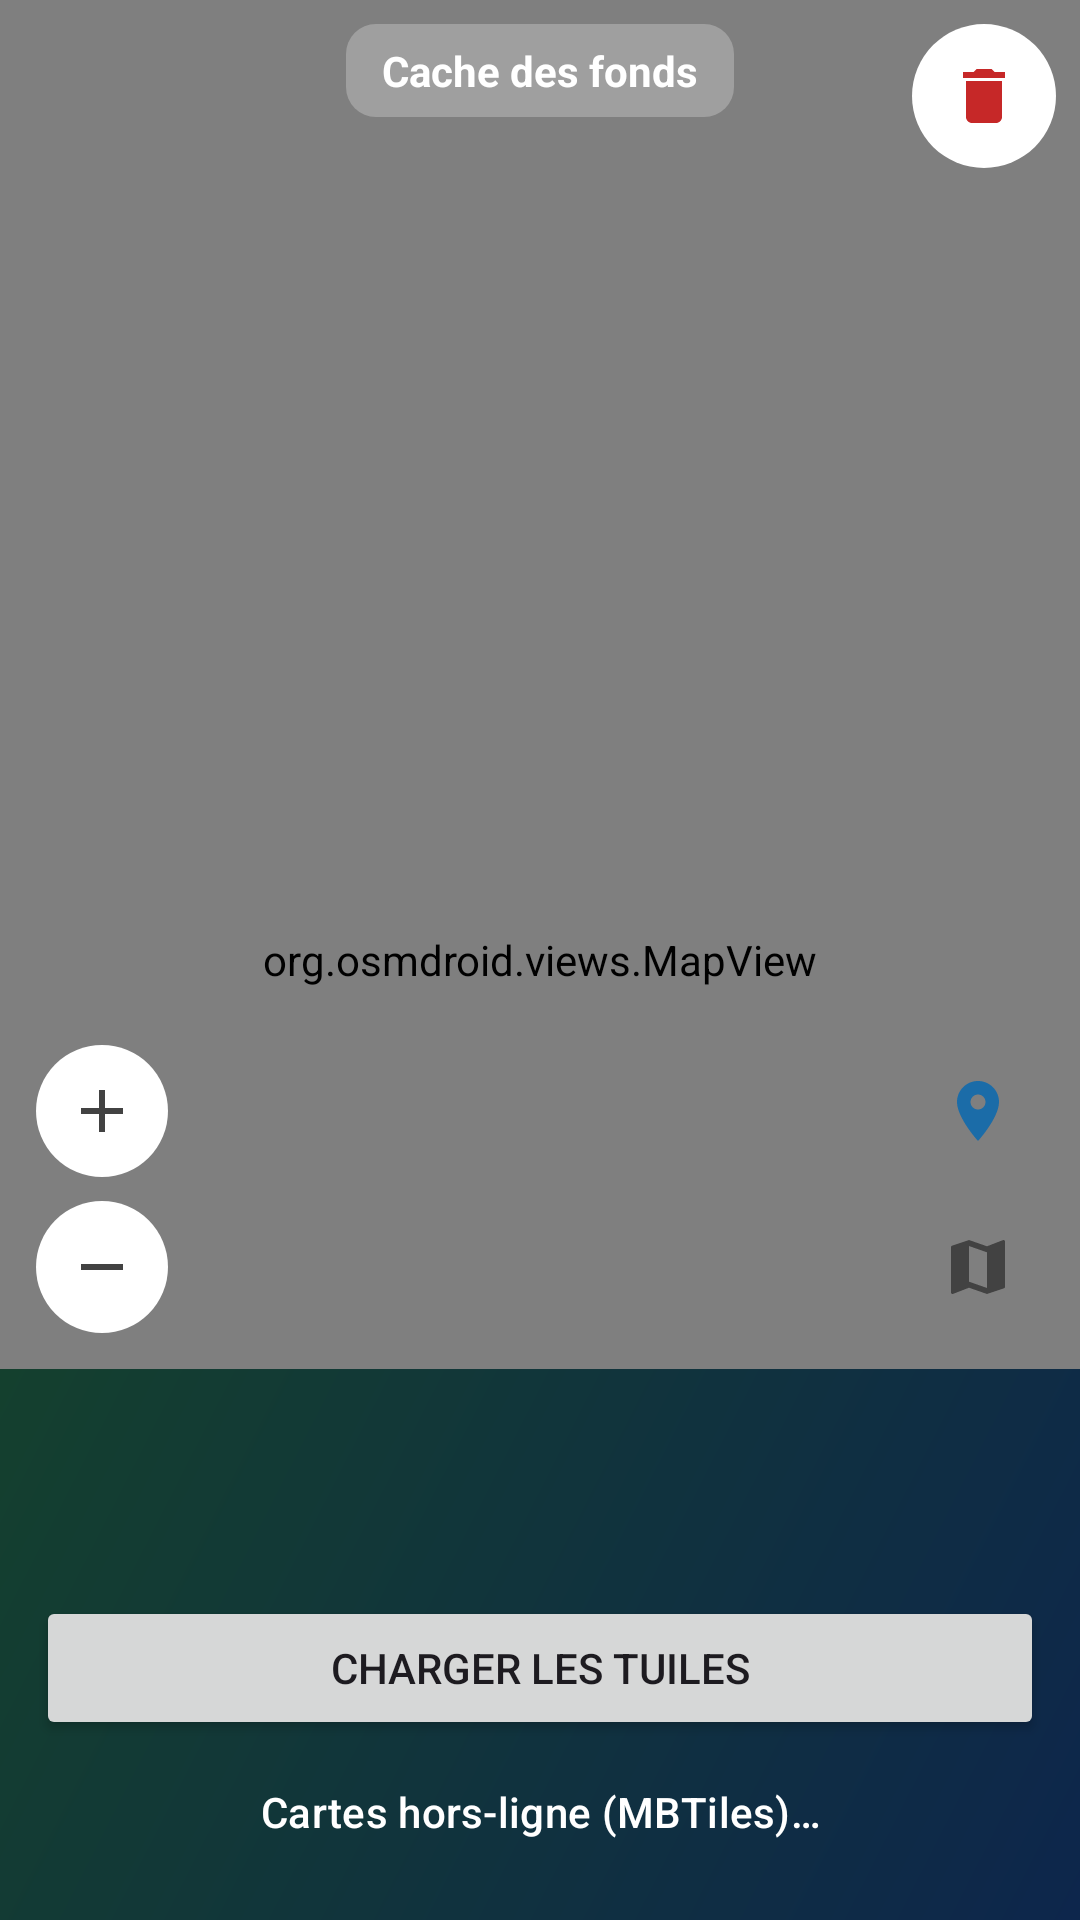

The Android layout XML behind this screen, and the referenced resources:
<!-- AndroidManifest.xml: application theme Theme.GeoMys -->
<!-- res/layout/fragment_cache_manager.xml -->
<?xml version="1.0" encoding="utf-8"?>
<androidx.constraintlayout.widget.ConstraintLayout xmlns:android="http://schemas.android.com/apk/res/android"
    xmlns:app="http://schemas.android.com/apk/res-auto"
    android:layout_width="match_parent"
    android:layout_height="match_parent">

    <org.osmdroid.views.MapView
        android:id="@+id/map"
        android:layout_width="0dp"
        android:layout_height="0dp"
        app:layout_constraintBottom_toBottomOf="parent"
        app:layout_constraintEnd_toEndOf="parent"
        app:layout_constraintStart_toStartOf="parent"
        app:layout_constraintTop_toTopOf="parent" />

    

    
    <ImageButton
        android:id="@+id/btn_vider_cache"
        android:layout_width="48dp"
        android:layout_height="48dp"
        android:layout_margin="8dp"
        android:background="@drawable/btn_circle_white"
        android:contentDescription="Vider le cache"
        android:src="@drawable/ic_delete"
        app:layout_constraintEnd_toEndOf="parent"
        app:layout_constraintTop_toTopOf="parent"
        app:tint="#C62828" />

    
    <include
        android:id="@+id/bandeau_saisie"
        layout="@layout/view_bandeau_saisie"
        android:layout_width="wrap_content"
        android:layout_height="wrap_content"
        android:layout_marginStart="12dp"
        android:layout_marginTop="14dp"
        app:layout_constraintEnd_toStartOf="@id/btn_vider_cache"
        app:layout_constraintHorizontal_bias="0"
        app:layout_constraintStart_toStartOf="parent"
        app:layout_constraintTop_toTopOf="parent" />

    <TextView
        android:id="@+id/tv_titre"
        android:layout_width="wrap_content"
        android:layout_height="wrap_content"
        android:layout_marginTop="8dp"
        android:background="@drawable/badge_bg"
        android:paddingHorizontal="12dp"
        android:paddingVertical="6dp"
        android:text="Cache des fonds"
        android:textColor="@android:color/white"
        android:textSize="14sp"
        android:textStyle="bold"
        app:layout_constraintEnd_toEndOf="parent"
        app:layout_constraintStart_toStartOf="parent"
        app:layout_constraintTop_toBottomOf="@id/bandeau_saisie" />

    
    <LinearLayout
        android:id="@+id/conteneur_actions"
        android:layout_width="wrap_content"
        android:layout_height="wrap_content"
        android:layout_margin="12dp"
        android:orientation="vertical"
        app:layout_constraintBottom_toTopOf="@id/panel_bas"
        app:layout_constraintEnd_toEndOf="parent">

        <ImageButton
            android:id="@+id/btn_centrer"
            android:layout_width="44dp"
            android:layout_height="44dp"
            android:background="@drawable/btn_map_bg"
            android:contentDescription="Recentrer sur ma position"
            android:src="@drawable/ic_location_on" />

        <ImageButton
            android:id="@+id/btn_fond_carte"
            android:layout_width="44dp"
            android:layout_height="44dp"
            android:layout_marginTop="8dp"
            android:background="@drawable/btn_map_bg"
            android:contentDescription="Changer le fond de carte"
            android:src="@drawable/ic_map" />

        
        <ImageButton
            android:id="@+id/btn_protocole"
            android:layout_width="44dp"
            android:layout_height="44dp"
            android:layout_marginTop="8dp"
            android:background="@drawable/btn_map_bg"
            android:contentDescription="Cibler un protocole"
            android:src="@drawable/ic_list"
            android:visibility="gone" />
    </LinearLayout>

    
    <LinearLayout
        android:id="@+id/ll_zoom"
        android:layout_width="wrap_content"
        android:layout_height="wrap_content"
        android:layout_margin="12dp"
        android:orientation="vertical"
        app:layout_constraintBottom_toTopOf="@id/panel_bas"
        app:layout_constraintStart_toStartOf="parent">

        <ImageButton
            android:id="@+id/btn_zoom_in"
            android:layout_width="44dp"
            android:layout_height="44dp"
            android:background="@drawable/btn_circle_white"
            android:contentDescription="Zoom avant"
            android:src="@drawable/ic_add" />

        <ImageButton
            android:id="@+id/btn_zoom_out"
            android:layout_width="44dp"
            android:layout_height="44dp"
            android:layout_marginTop="8dp"
            android:background="@drawable/btn_circle_white"
            android:contentDescription="Zoom arrière"
            android:src="@drawable/ic_remove" />
    </LinearLayout>

    
    <LinearLayout
        android:id="@+id/panel_bas"
        android:layout_width="0dp"
        android:layout_height="wrap_content"
        android:background="?android:attr/windowBackground"
        android:orientation="vertical"
        android:padding="12dp"
        app:layout_constraintBottom_toBottomOf="parent"
        app:layout_constraintEnd_toEndOf="parent"
        app:layout_constraintStart_toStartOf="parent">

        <TextView
            android:id="@+id/tv_surface"
            android:layout_width="match_parent"
            android:layout_height="wrap_content"
            android:textColor="@android:color/white"
            android:textSize="14sp"
            android:textStyle="bold" />

        <TextView
            android:id="@+id/tv_tuiles"
            android:layout_width="match_parent"
            android:layout_height="wrap_content"
            android:layout_marginTop="2dp"
            android:textColor="@color/white_70"
            android:textSize="12sp" />

        <TextView
            android:id="@+id/tv_cache_utilise"
            android:layout_width="match_parent"
            android:layout_height="wrap_content"
            android:layout_marginTop="2dp"
            android:textColor="?attr/colorOnSurfaceVariant"
            android:textSize="12sp" />

        <TextView
            android:id="@+id/tv_avertissement"
            android:layout_width="match_parent"
            android:layout_height="wrap_content"
            android:layout_marginTop="4dp"
            android:textColor="#C62828"
            android:textSize="12sp"
            android:visibility="gone" />

        <Button
            android:id="@+id/btn_charger"
            android:layout_width="match_parent"
            android:layout_height="wrap_content"
            android:layout_marginTop="8dp"
            android:text="Charger les tuiles" />

        <Button
            android:id="@+id/btn_mbtiles"
            style="@style/Widget.GeoMys.Button.TextButton"
            android:layout_width="match_parent"
            android:layout_height="wrap_content"
            android:text="Cartes hors-ligne (MBTiles)…"
            android:textColor="@android:color/white" />
    </LinearLayout>
</androidx.constraintlayout.widget.ConstraintLayout>
<!-- res/layout/view_bandeau_saisie.xml (included above) -->
<?xml version="1.0" encoding="utf-8"?>
<TextView xmlns:android="http://schemas.android.com/apk/res/android"
    xmlns:tools="http://schemas.android.com/tools"
    android:id="@+id/tv_bandeau_saisie"
    android:layout_width="wrap_content"
    android:layout_height="wrap_content"
    android:background="@drawable/bg_fil_ariane"
    android:backgroundTint="?attr/colorSurfaceVariant"
    android:elevation="6dp"
    android:paddingHorizontal="14dp"
    android:paddingVertical="10dp"
    android:textColor="?attr/colorOnSurfaceVariant"
    android:textSize="13sp"
    android:textStyle="bold"
    android:visibility="gone"
    tools:ignore="UnusedAttribute"
    tools:visibility="visible" />
<!-- resources referenced by this layout -->
<resources>
  <color name="white_70">#B3FFFFFF</color>
  <!-- drawable badge_bg (drawable) -->
  <?xml version="1.0" encoding="utf-8"?>
  <shape xmlns:android="http://schemas.android.com/apk/res/android" android:shape="rectangle">
      <solid android:color="#40FFFFFF" />
      <corners android:radius="10dp" />
  </shape>
  <!-- drawable bg_fil_ariane (drawable) -->
  <?xml version="1.0" encoding="utf-8"?>
  <shape xmlns:android="http://schemas.android.com/apk/res/android"
      android:shape="rectangle">
      <solid android:color="@android:color/white" />
      <corners android:radius="12dp" />
  </shape>
  <!-- drawable ic_add (drawable) -->
  <?xml version="1.0" encoding="utf-8"?>
  <vector xmlns:android="http://schemas.android.com/apk/res/android"
      android:width="24dp"
      android:height="24dp"
      android:viewportWidth="24"
      android:viewportHeight="24">
      <path android:fillColor="#424242" android:pathData="M19,13h-6v6h-2v-6H5v-2h6V5h2v6h6v2z"/>
  </vector>
  <!-- drawable ic_delete (drawable) -->
  <?xml version="1.0" encoding="utf-8"?>
  <vector xmlns:android="http://schemas.android.com/apk/res/android"
      android:width="24dp"
      android:height="24dp"
      android:viewportWidth="24"
      android:viewportHeight="24">
      <path android:fillColor="#424242" android:pathData="M6,19c0,1.1 0.9,2 2,2h8c1.1,0 2,-0.9 2,-2V7H6v12zM19,4h-3.5l-1,-1h-5l-1,1H5v2h14V4z"/>
  </vector>
  <!-- drawable ic_list (drawable) -->
  <?xml version="1.0" encoding="utf-8"?>
  <vector xmlns:android="http://schemas.android.com/apk/res/android"
      android:width="24dp"
      android:height="24dp"
      android:viewportWidth="24"
      android:viewportHeight="24">
      <path android:fillColor="#424242" android:pathData="M3,13h2v-2H3v2zM3,17h2v-2H3v2zM3,9h2V7H3v2zM7,13h14v-2H7v2zM7,17h14v-2H7v2zM7,7v2h14V7H7z"/>
  </vector>
  <!-- drawable ic_location_on (drawable) -->
  <?xml version="1.0" encoding="utf-8"?>
  <vector xmlns:android="http://schemas.android.com/apk/res/android"
      android:width="24dp"
      android:height="24dp"
      android:viewportWidth="24"
      android:viewportHeight="24">
      <path android:fillColor="#1B6CA8" android:pathData="M12,2C8.13,2 5,5.13 5,9c0,5.25 7,13 7,13s7,-7.75 7,-13c0,-3.87 -3.13,-7 -7,-7zM12,11.5c-1.38,0 -2.5,-1.12 -2.5,-2.5s1.12,-2.5 2.5,-2.5 2.5,1.12 2.5,2.5 -1.12,2.5 -2.5,2.5z"/>
  </vector>
  <!-- drawable ic_remove (drawable) -->
  <?xml version="1.0" encoding="utf-8"?>
  <vector xmlns:android="http://schemas.android.com/apk/res/android"
      android:width="24dp"
      android:height="24dp"
      android:viewportWidth="24"
      android:viewportHeight="24">
      <path android:fillColor="#424242" android:pathData="M19,13H5v-2h14v2z"/>
  </vector>
  <style name="Widget.GeoMys.Button.TextButton" parent="Widget.Material3.Button.TextButton">
          <item name="android:textColor">@color/jaune_clair</item>
      </style>
  <color name="jaune_clair">#FFE082</color>
  <color name="colorPrimary">#1B6CA8</color>
  <color name="colorPrimaryVariant">#1565C0</color>
  <color name="colorOnPrimary">#FFFFFF</color>
  <color name="colorSecondary">#43A047</color>
  <color name="colorOnSecondary">#FFFFFF</color>
  <!-- drawable bg_accueil (drawable) -->
  <?xml version="1.0" encoding="utf-8"?>
  <shape xmlns:android="http://schemas.android.com/apk/res/android">
      <gradient
          android:angle="315"
          android:endColor="@color/accueil_bottom"
          android:startColor="@color/accueil_top"
          android:type="linear" />
  </shape>
  <color name="accueil_bottom">#0D264C</color>
  <color name="accueil_top">#14402E</color>
</resources>
